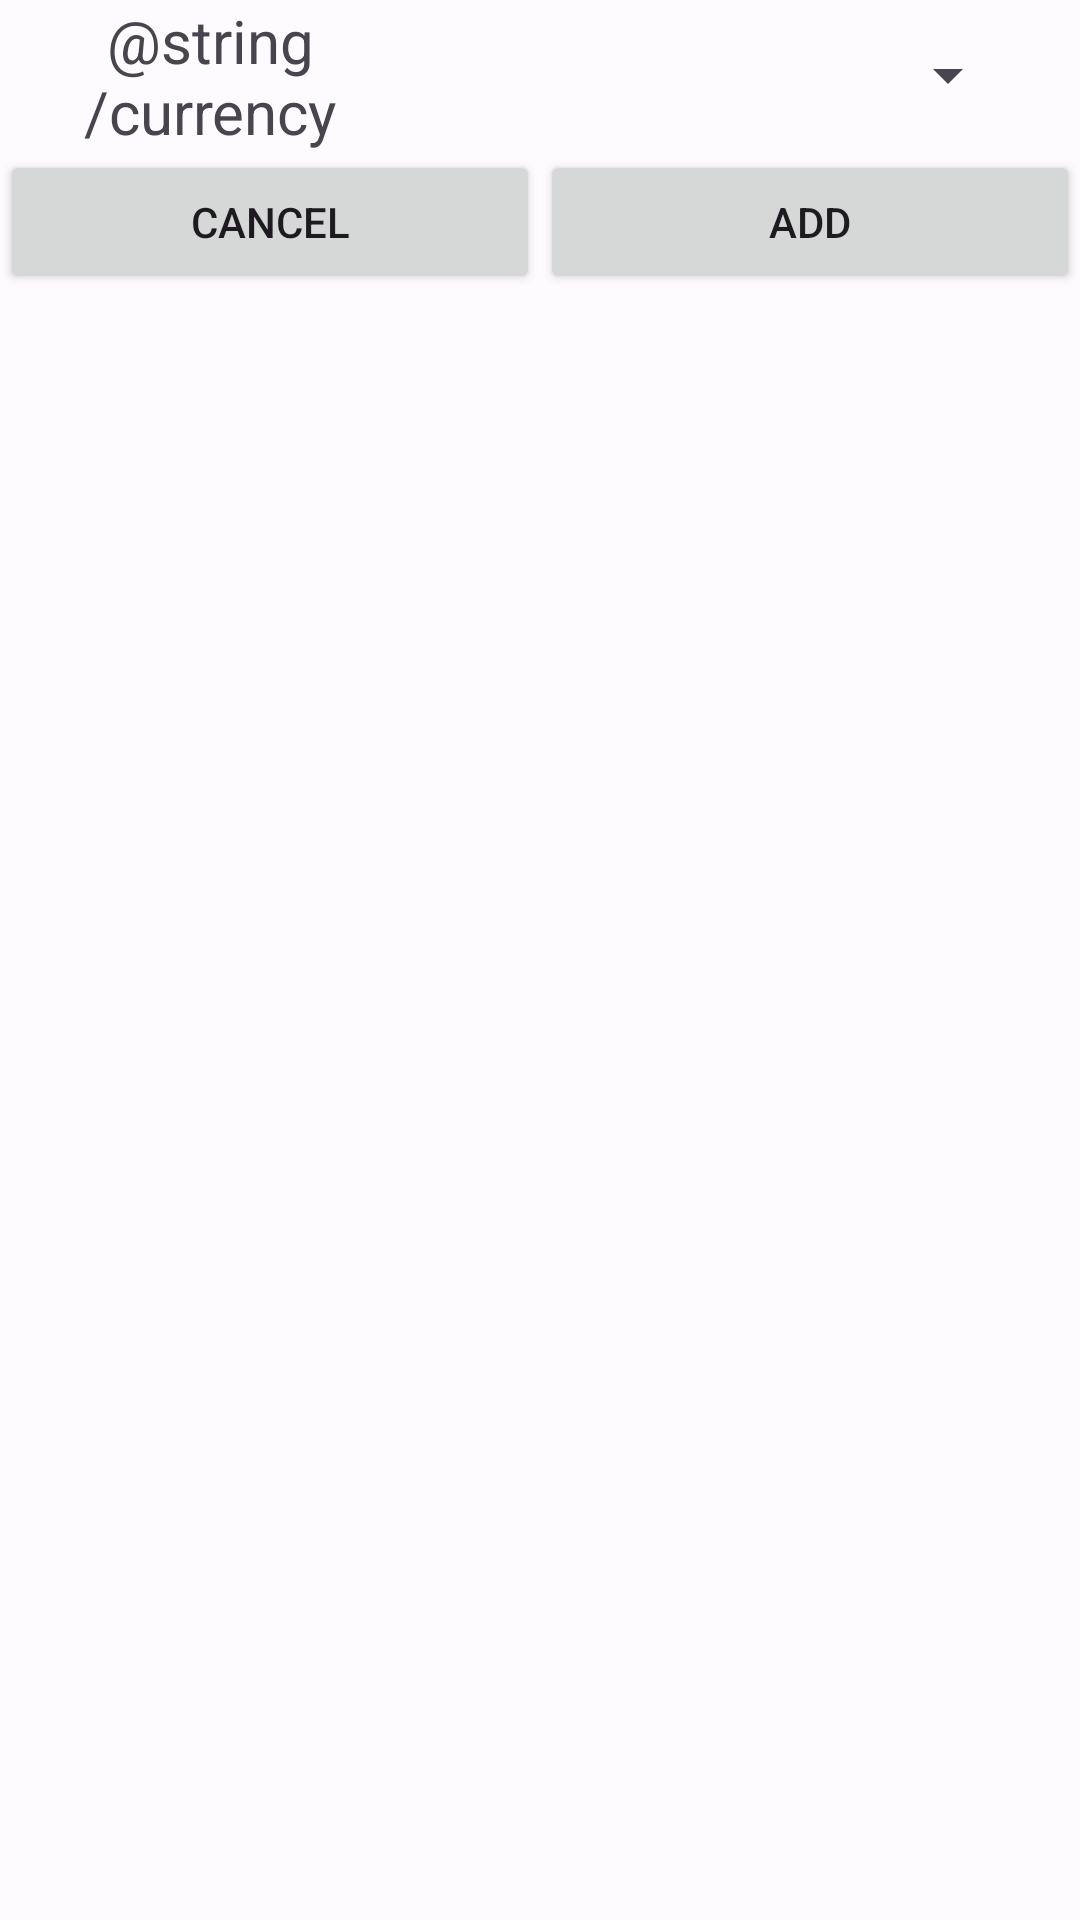

Reconstruct the res/layout file that produces this screen, plus the resources it refers to.
<!-- AndroidManifest.xml: application theme Theme.CryptoWallet -->
<!-- res/layout/dialog_add_crypto.xml -->
<?xml version="1.0" encoding="utf-8"?>
<androidx.constraintlayout.widget.ConstraintLayout xmlns:android="http://schemas.android.com/apk/res/android"
    xmlns:app="http://schemas.android.com/apk/res-auto"
    xmlns:tools="http://schemas.android.com/tools"
    android:layout_width="match_parent"
    android:layout_height="wrap_content"
    tools:context=".presentation.screen.crypto.add.AddCryptoDialog">

    <androidx.appcompat.widget.AppCompatTextView
        android:id="@+id/add_currency_tv"
        android:layout_width="100dp"
        android:layout_height="50dp"
        android:gravity="center"
        android:text="@string/currency"
        android:textSize="20sp"
        app:layout_constraintEnd_toStartOf="@+id/sp_add_crypto"
        app:layout_constraintStart_toStartOf="parent"
        app:layout_constraintTop_toTopOf="parent" />


    <androidx.appcompat.widget.AppCompatSpinner
        android:id="@+id/sp_add_crypto"
        android:layout_width="200dp"
        android:layout_height="50dp"
        android:contentDescription="@string/add_a_tracked_cryptocurrency"
        app:layout_constraintEnd_toEndOf="parent"
        app:layout_constraintStart_toEndOf="@+id/add_currency_tv"
        app:layout_constraintTop_toTopOf="parent" />


    <androidx.appcompat.widget.AppCompatButton
        android:id="@+id/btn_cancel_crypto_add"
        android:layout_width="0dp"
        android:layout_height="wrap_content"
        android:text="@string/cancel"
        app:layout_constraintEnd_toStartOf="@+id/btn_add_crypto_add"
        app:layout_constraintStart_toStartOf="parent"
        app:layout_constraintTop_toBottomOf="@+id/add_currency_tv" />

    <androidx.appcompat.widget.AppCompatButton
        android:id="@+id/btn_add_crypto_add"
        android:layout_width="0dp"
        android:layout_height="wrap_content"
        android:text="@string/add"
        app:layout_constraintEnd_toEndOf="parent"
        app:layout_constraintStart_toEndOf="@+id/btn_cancel_crypto_add"
        app:layout_constraintTop_toBottomOf="@+id/add_currency_tv" />

</androidx.constraintlayout.widget.ConstraintLayout>
<!-- resources referenced by this layout -->
<resources>
  <string name="add">Add</string>
  <string name="add_a_tracked_cryptocurrency">Add a tracked cryptocurrency</string>
  <string name="cancel">Cancel</string>
  <color name="md_theme_light_primary">#0B52DB</color>
  <color name="md_theme_light_onPrimary">#FFFFFF</color>
  <color name="md_theme_light_primaryContainer">#DBE1FF</color>
  <color name="md_theme_light_onPrimaryContainer">#00174C</color>
  <color name="md_theme_light_secondary">#006D41</color>
  <color name="md_theme_light_onSecondary">#FFFFFF</color>
  <color name="md_theme_light_secondaryContainer">#6EFCAF</color>
  <color name="md_theme_light_onSecondaryContainer">#002110</color>
  <color name="md_theme_light_tertiary">#904D00</color>
  <color name="md_theme_light_onTertiary">#FFFFFF</color>
  <color name="md_theme_light_tertiaryContainer">#FFDCC2</color>
  <color name="md_theme_light_onTertiaryContainer">#2E1500</color>
  <color name="md_theme_light_error">#BA1A1A</color>
  <color name="md_theme_light_onError">#FFFFFF</color>
  <color name="md_theme_light_errorContainer">#FFDAD6</color>
  <color name="md_theme_light_onErrorContainer">#410002</color>
  <color name="md_theme_light_outline">#757680</color>
  <color name="md_theme_light_background">#FEFBFF</color>
  <color name="md_theme_light_onBackground">#1B1B1F</color>
  <color name="md_theme_light_surface">#FEFBFF</color>
  <color name="md_theme_light_onSurface">#1B1B1F</color>
  <color name="md_theme_light_surfaceVariant">#E2E1EC</color>
  <color name="md_theme_light_onSurfaceVariant">#45464F</color>
  <color name="md_theme_light_inverseSurface">#303034</color>
  <color name="md_theme_light_inverseOnSurface">#F2F0F4</color>
  <color name="md_theme_light_inversePrimary">#B5C4FF</color>
</resources>
